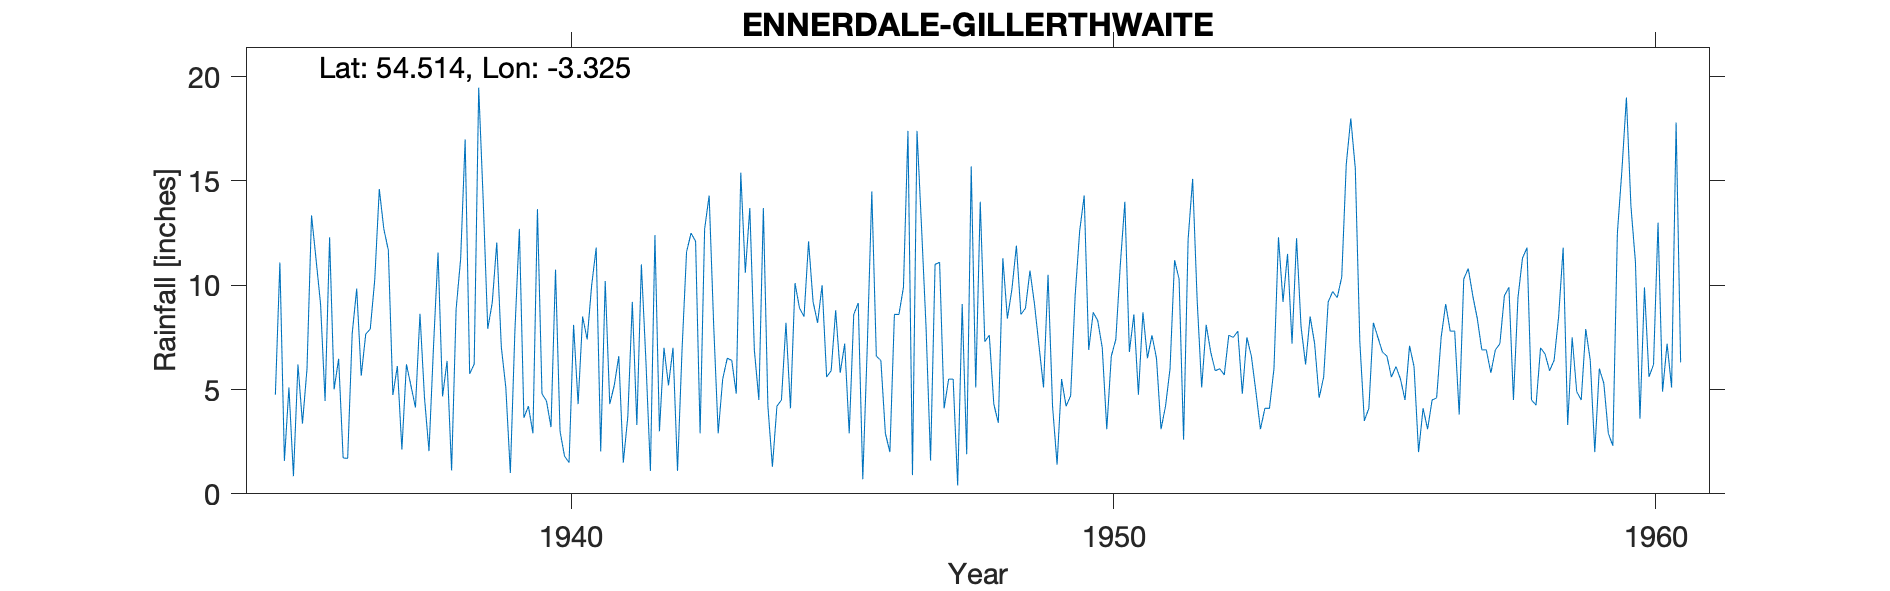

Data behind this chart, as committed beside it:
ENNERDALE (GILLERTHWAITE), , , , , , , , , , , , , , , , , , , , , , , 
Grid ref, NY143140, Long, -3.325, Lat, 54.51, Elevation, 445, ft, , , , , , , , , , , , , , , 
Station no, 3655/5, , , , , , , , , , , , , , , , , , , , , , 
, 1931, 1932, 1933, 1934, 1935, 1936, 1937, 1938, 1939, 1940, 1941, 1942, 1943, 1944, 1945, 1946, 1947, 1948, 1949, 1950, 1951, 1952, 1953
January, , , , , 4.75, 12.3, 12.7, 11.57, 9.17, 4.45, 2.03, 12.4, 14.3, 13.7, 8.2, 14.5, 8, 14, 9.1, 6.9, 8.7, 9.3, 6.6
February, , , , , 11.09, 5.01, 11.68, 4.67, 12.05, 3.2, 10.2, 3, 8.1, 4.2, 10, 6.6, 1.6, 7.3, 7.1, 8.7, 6.5, 5.1, 4.9
March, , , , , 1.58, 6.47, 4.74, 6.37, 7.05, 10.75, 4.3, 7, 2.9, 1.3, 5.6, 6.4, 11, 7.6, 5.1, 8.3, 7.6, 8.1, 3.1
April, , , , , 5.1, 1.72, 6.13, 1.12, 5.1, 3, 5.2, 5.2, 5.5, 4.2, 5.9, 2.9, 11.1, 4.3, 10.5, 7, 6.5, 6.8, 4.1
May, , , , , 0.85, 1.7, 2.12, 8.85, 1, 1.8, 6.6, 7, 6.5, 4.5, 8.8, 2, 4.1, 3.4, 4.2, 3.1, 3.1, 5.9, 4.1
June, , , , , 6.2, 7.68, 6.21, 11.25, 7.75, 1.5, 1.5, 1.1, 6.4, 8.2, 5.8, 8.6, 5.5, 11.3, 1.4, 6.6, 4.2, 6, 6
July, , , , , 3.37, 9.84, 5.19, 16.99, 12.7, 8.1, 3.7, 6.9, 4.8, 4.1, 7.2, 8.6, 5.5, 8.4, 5.5, 7.4, 6, 5.7, 12.3
August, , , , , 6, 5.66, 4.14, 5.75, 3.65, 4.3, 9.2, 11.6, 15.4, 10.1, 2.9, 9.9, 0.4, 9.8, 4.2, 11, 11.2, 7.6, 9.2
September, , , , , 13.35, 7.66, 8.63, 6.22, 4.2, 8.5, 3.3, 12.5, 10.6, 8.9, 8.6, 17.4, 9.1, 11.9, 4.7, 14, 10.3, 7.5, 11.5
October, , , , , 11.25, 7.9, 4.61, 19.47, 2.9, 7.4, 11, 12.1, 13.7, 8.5, 9.15, 0.9, 1.9, 8.6, 9.5, 6.8, 2.6, 7.8, 7.2
November, , , , , 9.1, 10.29, 2.05, 14.05, 13.65, 10, 6.4, 2.9, 6.9, 12.1, 0.7, 17.4, 15.7, 8.9, 12.6, 8.6, 12.2, 4.8, 12.25
December, , , , , 4.45, 14.61, 7.08, 7.91, 4.8, 11.8, 1.1, 12.7, 4.5, 9.2, 7.1, 12.8, 5.1, 10.7, 14.3, 4.75, 15.1, 7.5, 8
Total, , , , , 77.09, 90.84, 75.28, 114.2, 84.02, 74.8, 64.53, 94.4, 99.6, 89, 79.95, 108, 79, 106.2, 88.2, 93.15, 94, 82.1, 89.25
